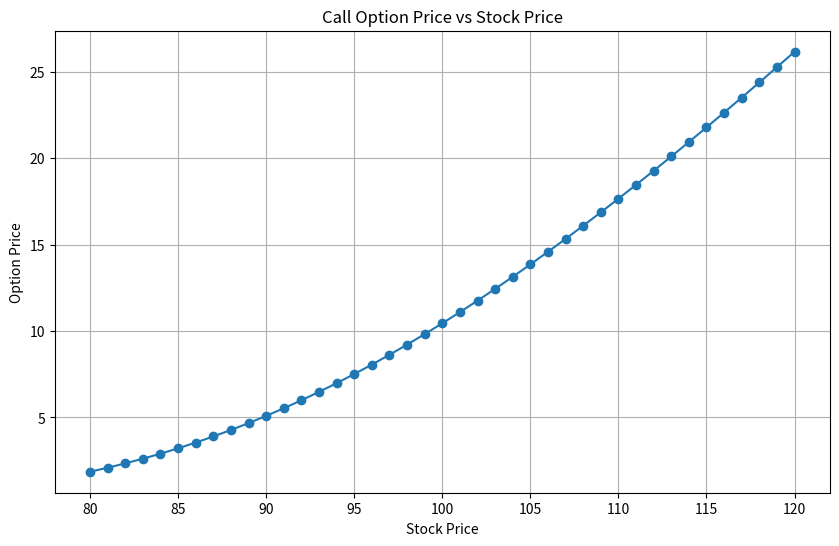
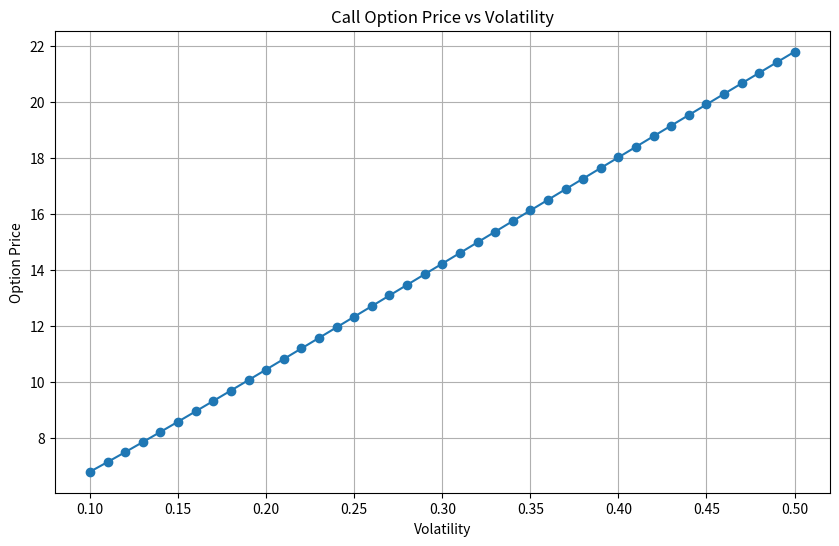
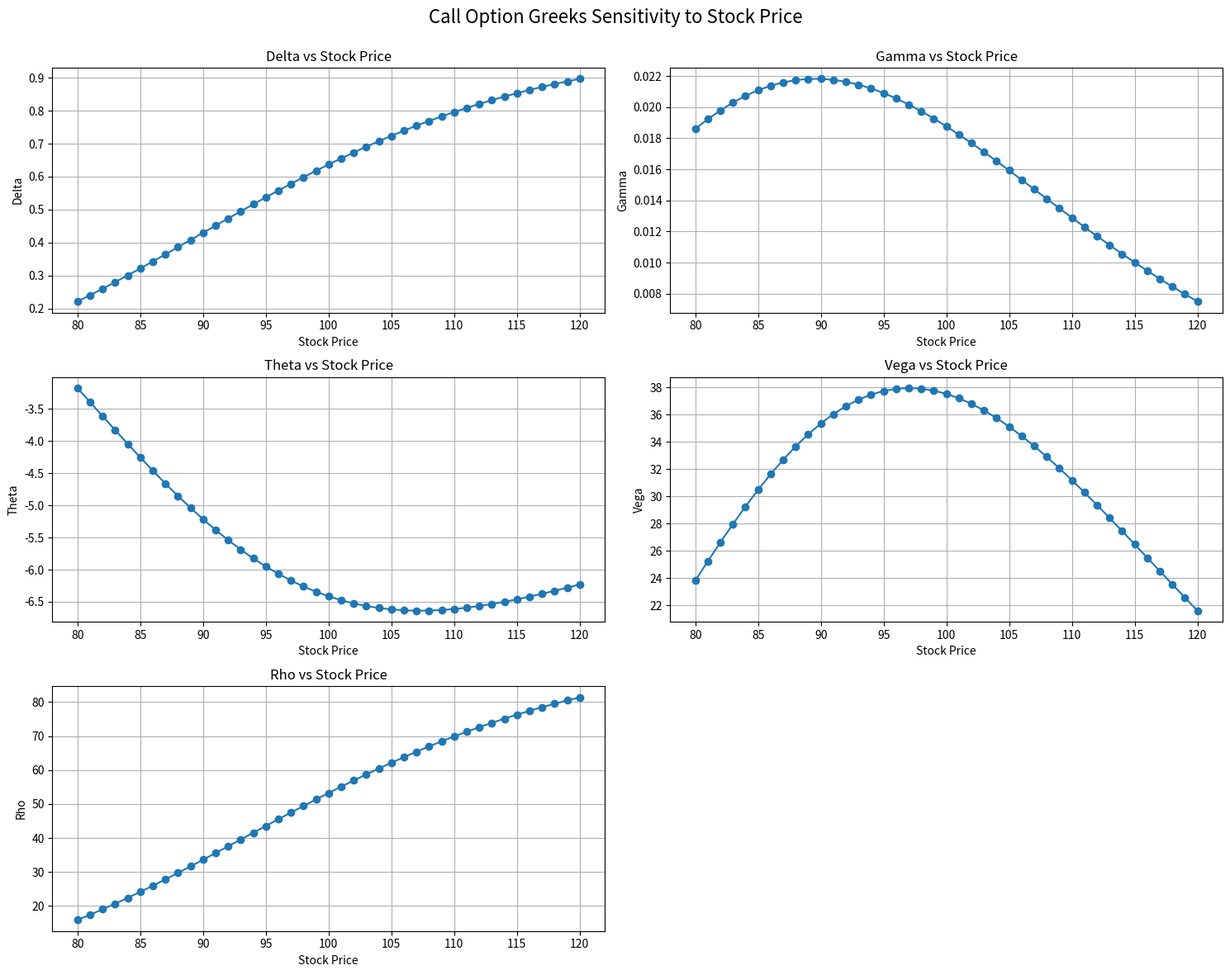

Recreate these plots in Python, in order.
"""
Option Pricing Framework
========================
A modular framework for pricing options, starting with Black-Scholes.
This framework is designed to be extended with additional models and features.
"""

import numpy as np
from scipy.stats import norm
import matplotlib.pyplot as plt
from abc import ABC, abstractmethod
from dataclasses import dataclass
from enum import Enum
from typing import Optional, Union, List, Dict, Tuple, Callable


# ---- Enums and Data Types ----

class OptionType(Enum):
    """Enum for option types."""
    CALL = "call"
    PUT = "put"


class ExerciseStyle(Enum):
    """Enum for option exercise styles."""
    EUROPEAN = "european"
    AMERICAN = "american"


@dataclass
class OptionParams:
    """Class for storing option parameters."""
    S: float  # Current stock price
    K: float  # Strike price
    T: float  # Time to maturity (in years)
    r: float  # Risk-free rate (annualized)
    sigma: float  # Volatility (annualized)
    q: float = 0.0  # Dividend yield (annualized)
    option_type: OptionType = OptionType.CALL
    exercise_style: ExerciseStyle = ExerciseStyle.EUROPEAN


# ---- Base Classes ----

class PricingModel(ABC):
    """Abstract base class for option pricing models."""

    @abstractmethod
    def price(self, params: OptionParams) -> float:
        """Calculate the option price."""
        pass

    @abstractmethod
    def greeks(self, params: OptionParams) -> Dict[str, float]:
        """Calculate the option Greeks."""
        pass


# ---- Black-Scholes Model ----

class BlackScholes(PricingModel):
    """Black-Scholes option pricing model."""

    def _d1(self, params: OptionParams) -> float:
        """Calculate d1 parameter for Black-Scholes formula."""
        return (np.log(params.S / params.K) +
                (params.r - params.q + 0.5 * params.sigma ** 2) * params.T) / \
            (params.sigma * np.sqrt(params.T))

    def _d2(self, params: OptionParams) -> float:
        """Calculate d2 parameter for Black-Scholes formula."""
        return self._d1(params) - params.sigma * np.sqrt(params.T)

    def price(self, params: OptionParams) -> float:
        """Calculate the option price using Black-Scholes formula."""
        if params.exercise_style != ExerciseStyle.EUROPEAN:
            raise ValueError("Black-Scholes model only supports European options")

        d1 = self._d1(params)
        d2 = self._d2(params)

        if params.option_type == OptionType.CALL:
            return params.S * np.exp(-params.q * params.T) * norm.cdf(d1) - \
                params.K * np.exp(-params.r * params.T) * norm.cdf(d2)
        else:  # PUT
            return params.K * np.exp(-params.r * params.T) * norm.cdf(-d2) - \
                params.S * np.exp(-params.q * params.T) * norm.cdf(-d1)

    def greeks(self, params: OptionParams) -> Dict[str, float]:
        """Calculate the option Greeks for Black-Scholes."""
        d1 = self._d1(params)
        d2 = self._d2(params)

        # Factors used in calculations
        S = params.S
        K = params.K
        T = params.T
        r = params.r
        q = params.q
        sigma = params.sigma
        sqrt_T = np.sqrt(T)
        exp_qt = np.exp(-q * T)
        exp_rt = np.exp(-r * T)

        # Normal distribution values
        N_d1 = norm.cdf(d1)
        N_minus_d1 = norm.cdf(-d1)
        N_d2 = norm.cdf(d2)
        N_minus_d2 = norm.cdf(-d2)
        n_d1 = norm.pdf(d1)

        greeks = {}

        # Delta
        if params.option_type == OptionType.CALL:
            greeks["delta"] = exp_qt * N_d1
        else:  # PUT
            greeks["delta"] = exp_qt * (N_d1 - 1)

        # Gamma (same for call and put)
        greeks["gamma"] = exp_qt * n_d1 / (S * sigma * sqrt_T)

        # Theta
        if params.option_type == OptionType.CALL:
            greeks["theta"] = -exp_qt * S * n_d1 * sigma / (2 * sqrt_T) - \
                              r * K * exp_rt * N_d2 + q * S * exp_qt * N_d1
        else:  # PUT
            greeks["theta"] = -exp_qt * S * n_d1 * sigma / (2 * sqrt_T) + \
                              r * K * exp_rt * N_minus_d2 - q * S * exp_qt * N_minus_d1

        # Vega (same for call and put)
        greeks["vega"] = S * exp_qt * n_d1 * sqrt_T

        # Rho
        if params.option_type == OptionType.CALL:
            greeks["rho"] = K * T * exp_rt * N_d2
        else:  # PUT
            greeks["rho"] = -K * T * exp_rt * N_minus_d2

        return greeks


# ---- Monte Carlo Simulation ----

class MonteCarlo(PricingModel):
    """Monte Carlo simulation for option pricing."""

    def __init__(self, n_paths: int = 10000, random_seed: Optional[int] = None):
        """
        Initialize the Monte Carlo simulator.

        Args:
            n_paths: Number of simulation paths
            random_seed: Seed for random number generator
        """
        self.n_paths = n_paths
        self.random_seed = random_seed
        if random_seed is not None:
            np.random.seed(random_seed)

    def simulate_paths(self, params: OptionParams, n_steps: int = 252) -> np.ndarray:
        """
        Simulate stock price paths using geometric Brownian motion.

        Args:
            params: Option parameters
            n_steps: Number of time steps in the simulation

        Returns:
            Array of shape (n_paths, n_steps+1) containing simulated paths
        """
        dt = params.T / n_steps
        drift = (params.r - params.q - 0.5 * params.sigma ** 2) * dt
        diffusion = params.sigma * np.sqrt(dt)

        Z = np.random.normal(0, 1, size=(self.n_paths, n_steps))
        increments = drift + diffusion * Z

        # Initialize paths array with starting price
        paths = np.zeros((self.n_paths, n_steps + 1))
        paths[:, 0] = params.S

        # Compute paths using cumulative sum of increments
        for i in range(1, n_steps + 1):
            paths[:, i] = paths[:, i - 1] * np.exp(increments[:, i - 1])

        return paths

    def price(self, params: OptionParams, n_steps: int = 252) -> float:
        """
        Price an option using Monte Carlo simulation.

        Args:
            params: Option parameters
            n_steps: Number of time steps in the simulation

        Returns:
            Estimated option price
        """
        paths = self.simulate_paths(params, n_steps)

        # Extract final stock prices
        final_prices = paths[:, -1]

        # Calculate payoffs
        if params.option_type == OptionType.CALL:
            payoffs = np.maximum(final_prices - params.K, 0)
        else:  # PUT
            payoffs = np.maximum(params.K - final_prices, 0)

        # European option pricing
        if params.exercise_style == ExerciseStyle.EUROPEAN:
            # Discount payoffs and take mean
            price = np.exp(-params.r * params.T) * np.mean(payoffs)
            return price
        else:
            raise NotImplementedError("American option pricing not implemented yet in Monte Carlo")

    def greeks(self, params: OptionParams) -> Dict[str, float]:
        """
        Calculate option Greeks using finite differences with Monte Carlo simulation.

        Args:
            params: Option parameters

        Returns:
            Dictionary of Greeks
        """
        # Small perturbations for finite differences
        h_S = params.S * 0.01  # 1% of stock price
        h_sigma = 0.005  # 0.5% volatility
        h_r = 0.0025  # 0.25% interest rate
        h_T = 1 / 365  # 1 day

        # Base price
        base_price = self.price(params)

        # Delta
        params_up_S = OptionParams(**vars(params))
        params_up_S.S += h_S
        delta = (self.price(params_up_S) - base_price) / h_S

        # Gamma
        params_down_S = OptionParams(**vars(params))
        params_down_S.S -= h_S
        gamma = (self.price(params_up_S) - 2 * base_price + self.price(params_down_S)) / (h_S ** 2)

        # Vega
        params_up_sigma = OptionParams(**vars(params))
        params_up_sigma.sigma += h_sigma
        vega = (self.price(params_up_sigma) - base_price) / h_sigma

        # Theta
        params_up_T = OptionParams(**vars(params))
        params_up_T.T += h_T
        theta = (self.price(params_up_T) - base_price) / h_T

        # Rho
        params_up_r = OptionParams(**vars(params))
        params_up_r.r += h_r
        rho = (self.price(params_up_r) - base_price) / h_r

        return {
            "delta": delta,
            "gamma": gamma,
            "vega": vega,
            "theta": theta,
            "rho": rho
        }


# ---- Option Analyzer ----

class OptionAnalyzer:
    """
    Class for analyzing options with different pricing models.
    Provides utilities for parameter analysis and visualization.
    """

    def __init__(self, model: PricingModel):
        """
        Initialize the analyzer with a pricing model.

        Args:
            model: Pricing model to use
        """
        self.model = model

    def parameter_sweep(self,
                        base_params: OptionParams,
                        param_name: str,
                        param_range: List[float]) -> Tuple[List[float], List[float]]:
        """
        Analyze option price across a range of parameter values.

        Args:
            base_params: Base option parameters
            param_name: Name of parameter to vary ('S', 'K', 'T', 'r', 'sigma', 'q')
            param_range: Range of parameter values to analyze

        Returns:
            Tuple of (parameter values, option prices)
        """
        prices = []
        for value in param_range:
            # Create a copy of base parameters and update the specified parameter
            params = OptionParams(**vars(base_params))
            setattr(params, param_name, value)

            # Calculate price with updated parameters
            price = self.model.price(params)
            prices.append(price)

        return param_range, prices

    def plot_parameter_sensitivity(self,
                                   base_params: OptionParams,
                                   param_name: str,
                                   param_range: List[float],
                                   title: Optional[str] = None,
                                   ax: Optional[plt.Axes] = None) -> plt.Axes:
        """
        Plot option price sensitivity to a parameter.

        Args:
            base_params: Base option parameters
            param_name: Name of parameter to vary
            param_range: Range of parameter values
            title: Plot title
            ax: Matplotlib axes for plotting

        Returns:
            Matplotlib axes with the plot
        """
        if ax is None:
            _, ax = plt.subplots(figsize=(10, 6))

        x_values, prices = self.parameter_sweep(base_params, param_name, param_range)

        ax.plot(x_values, prices, marker='o', linestyle='-')

        param_labels = {
            'S': 'Stock Price',
            'K': 'Strike Price',
            'T': 'Time to Maturity (years)',
            'r': 'Risk-free Rate',
            'sigma': 'Volatility',
            'q': 'Dividend Yield'
        }

        ax.set_xlabel(param_labels.get(param_name, param_name))
        ax.set_ylabel('Option Price')

        if title is None:
            option_type = 'Call' if base_params.option_type == OptionType.CALL else 'Put'
            title = f'{option_type} Option Price vs {param_labels.get(param_name, param_name)}'

        ax.set_title(title)
        ax.grid(True)

        return ax

    def plot_greeks(self,
                    base_params: OptionParams,
                    param_name: str,
                    param_range: List[float]) -> None:
        """
        Plot option Greeks sensitivity to a parameter.

        Args:
            base_params: Base option parameters
            param_name: Name of parameter to vary
            param_range: Range of parameter values
        """
        # Calculate Greeks for each parameter value
        greek_values = {
            'delta': [],
            'gamma': [],
            'theta': [],
            'vega': [],
            'rho': []
        }

        for value in param_range:
            params = OptionParams(**vars(base_params))
            setattr(params, param_name, value)

            greeks = self.model.greeks(params)
            for greek, val in greeks.items():
                greek_values[greek].append(val)

        # Create subplots for each Greek
        fig, axs = plt.subplots(3, 2, figsize=(15, 12))
        axs = axs.flatten()

        param_labels = {
            'S': 'Stock Price',
            'K': 'Strike Price',
            'T': 'Time to Maturity (years)',
            'r': 'Risk-free Rate',
            'sigma': 'Volatility',
            'q': 'Dividend Yield'
        }

        option_type = 'Call' if base_params.option_type == OptionType.CALL else 'Put'

        # Plot each Greek
        for i, greek in enumerate(greek_values.keys()):
            if i < len(axs):  # Safety check
                axs[i].plot(param_range, greek_values[greek], marker='o', linestyle='-')
                axs[i].set_title(f'{greek.capitalize()} vs {param_labels.get(param_name, param_name)}')
                axs[i].set_xlabel(param_labels.get(param_name, param_name))
                axs[i].set_ylabel(greek.capitalize())
                axs[i].grid(True)

        # Remove unused subplot if any
        if len(greek_values) < len(axs):
            fig.delaxes(axs[-1])

        fig.suptitle(f'{option_type} Option Greeks Sensitivity to {param_labels.get(param_name, param_name)}',
                     fontsize=16)
        plt.tight_layout()
        plt.subplots_adjust(top=0.92)

        plt.show()


# ---- Factory for Models ----

class ModelFactory:
    """Factory class for creating pricing models."""

    @staticmethod
    def create_model(model_type: str, **kwargs) -> PricingModel:
        """
        Create a pricing model instance.

        Args:
            model_type: Type of model to create ('black_scholes', 'monte_carlo', etc.)
            **kwargs: Additional parameters for the model

        Returns:
            Pricing model instance
        """
        if model_type.lower() == 'black_scholes':
            return BlackScholes()
        elif model_type.lower() == 'monte_carlo':
            n_paths = kwargs.get('n_paths', 10000)
            random_seed = kwargs.get('random_seed', None)
            return MonteCarlo(n_paths=n_paths, random_seed=random_seed)
        else:
            raise ValueError(f"Unknown model type: {model_type}")


# ---- Usage Examples ----

def example_black_scholes():
    """Example of using the Black-Scholes model."""
    # Create option parameters
    params = OptionParams(
        S=100,  # Stock price
        K=100,  # Strike price
        T=1.0,  # Time to maturity (1 year)
        r=0.05,  # 5% risk-free rate
        sigma=0.2,  # 20% volatility
        option_type=OptionType.CALL
    )

    # Create model
    model = ModelFactory.create_model('black_scholes')

    # Calculate price and Greeks
    price = model.price(params)
    greeks = model.greeks(params)

    print(f"Black-Scholes Call Price: {price:.4f}")
    print(f"Greeks:")
    for greek, value in greeks.items():
        print(f"  {greek.capitalize()}: {value:.6f}")

    # Create analyzer and plot sensitivities
    analyzer = OptionAnalyzer(model)

    # Stock price sensitivity
    s_range = np.linspace(80, 120, 41)
    analyzer.plot_parameter_sensitivity(params, 'S', s_range)
    plt.show()

    # Volatility sensitivity
    sigma_range = np.linspace(0.1, 0.5, 41)
    analyzer.plot_parameter_sensitivity(params, 'sigma', sigma_range)
    plt.show()

    # Greeks sensitivity to stock price
    analyzer.plot_greeks(params, 'S', s_range)


def example_monte_carlo():
    """Example of using the Monte Carlo simulation."""
    # Create option parameters
    params = OptionParams(
        S=100,  # Stock price
        K=100,  # Strike price
        T=1.0,  # Time to maturity (1 year)
        r=0.05,  # 5% risk-free rate
        sigma=0.2,  # 20% volatility
        option_type=OptionType.CALL
    )

    # Create model
    model = ModelFactory.create_model('monte_carlo', n_paths=10000, random_seed=42)

    # Calculate price
    price = model.price(params)

    # Compare with Black-Scholes
    bs_model = ModelFactory.create_model('black_scholes')
    bs_price = bs_model.price(params)

    print(f"Monte Carlo Call Price: {price:.4f}")
    print(f"Black-Scholes Call Price: {bs_price:.4f}")
    print(f"Difference: {abs(price - bs_price):.4f}")


if __name__ == "__main__":
    print("Option Pricing Framework Examples")
    print("-" * 30)

    print("\nBlack-Scholes Example:")
    example_black_scholes()

    print("\nMonte Carlo Example:")
    example_monte_carlo()
